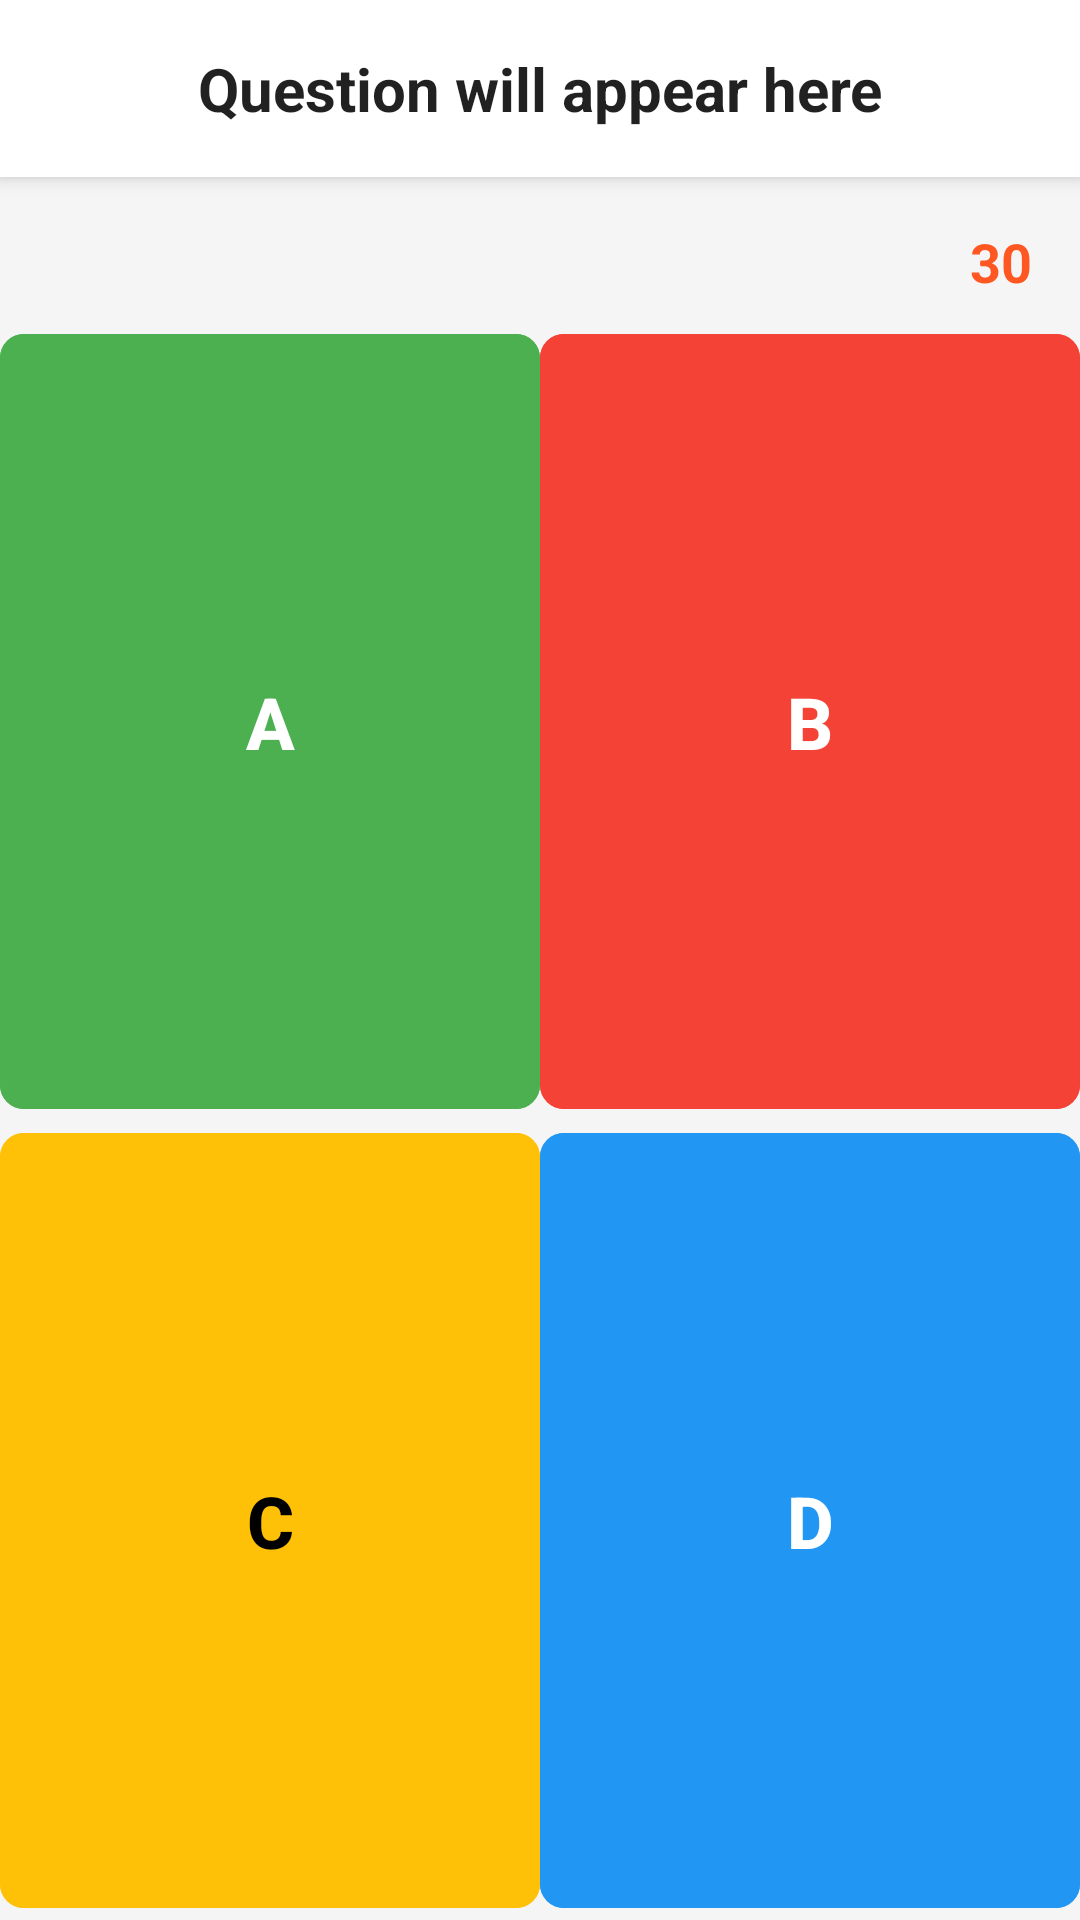

The Android layout XML behind this screen, and the referenced resources:
<!-- AndroidManifest.xml: application theme Theme.GameRemoteClient -->
<!-- res/layout/fragment_quiz.xml -->
<?xml version="1.0" encoding="utf-8"?>
<androidx.constraintlayout.widget.ConstraintLayout xmlns:android="http://schemas.android.com/apk/res/android"
    xmlns:app="http://schemas.android.com/apk/res-auto"
    xmlns:tools="http://schemas.android.com/tools"
    android:layout_width="match_parent"
    android:layout_height="match_parent"
    android:background="@color/background">

    
    <TextView
        android:id="@+id/questionText"
        android:layout_width="0dp"
        android:layout_height="wrap_content"
        android:text="@string/question_placeholder"
        android:textSize="20sp"
        android:textStyle="bold"
        android:textColor="@color/text_primary"
        android:gravity="center"
        android:padding="16dp"
        android:background="@color/surface"
        android:elevation="4dp"
        app:layout_constraintTop_toTopOf="parent"
        app:layout_constraintStart_toStartOf="parent"
        app:layout_constraintEnd_toEndOf="parent"
        tools:text="What is the capital of France?" />

    
    <TextView
        android:id="@+id/timerText"
        android:layout_width="wrap_content"
        android:layout_height="wrap_content"
        android:text="30"
        android:textSize="18sp"
        android:textStyle="bold"
        android:textColor="@color/accent"
        android:padding="8dp"
        app:layout_constraintTop_toBottomOf="@id/questionText"
        app:layout_constraintEnd_toEndOf="parent"
        android:layout_margin="8dp"
        tools:text="30" />

    
    <androidx.constraintlayout.widget.ConstraintLayout
        android:id="@+id/answersContainer"
        android:layout_width="0dp"
        android:layout_height="0dp"
        app:layout_constraintTop_toBottomOf="@id/timerText"
        app:layout_constraintBottom_toBottomOf="parent"
        app:layout_constraintStart_toStartOf="parent"
        app:layout_constraintEnd_toEndOf="parent">

        
        <com.google.android.material.button.MaterialButton
            android:id="@+id/answerAButton"
            style="@style/QuizButton"
            android:text="A"
            android:backgroundTint="@color/answer_a"
            app:layout_constraintTop_toTopOf="parent"
            app:layout_constraintBottom_toTopOf="@id/answerCButton"
            app:layout_constraintStart_toStartOf="parent"
            app:layout_constraintEnd_toStartOf="@id/answerBButton"
            app:layout_constraintHorizontal_weight="1"
            app:layout_constraintVertical_weight="1"
            tools:text="Answer A" />

        
        <com.google.android.material.button.MaterialButton
            android:id="@+id/answerBButton"
            style="@style/QuizButton"
            android:text="B"
            android:backgroundTint="@color/answer_b"
            app:layout_constraintTop_toTopOf="parent"
            app:layout_constraintBottom_toTopOf="@id/answerDButton"
            app:layout_constraintStart_toEndOf="@id/answerAButton"
            app:layout_constraintEnd_toEndOf="parent"
            app:layout_constraintHorizontal_weight="1"
            app:layout_constraintVertical_weight="1"
            tools:text="Answer B" />

        
        <com.google.android.material.button.MaterialButton
            android:id="@+id/answerCButton"
            style="@style/QuizButton"
            android:text="C"
            android:backgroundTint="@color/answer_c"
            android:textColor="@color/black"
            app:layout_constraintTop_toBottomOf="@id/answerAButton"
            app:layout_constraintBottom_toBottomOf="parent"
            app:layout_constraintStart_toStartOf="parent"
            app:layout_constraintEnd_toStartOf="@id/answerDButton"
            app:layout_constraintHorizontal_weight="1"
            app:layout_constraintVertical_weight="1"
            tools:text="Answer C" />

        
        <com.google.android.material.button.MaterialButton
            android:id="@+id/answerDButton"
            style="@style/QuizButton"
            android:text="D"
            android:backgroundTint="@color/answer_d"
            app:layout_constraintTop_toBottomOf="@id/answerBButton"
            app:layout_constraintBottom_toBottomOf="parent"
            app:layout_constraintStart_toEndOf="@id/answerCButton"
            app:layout_constraintEnd_toEndOf="parent"
            app:layout_constraintHorizontal_weight="1"
            app:layout_constraintVertical_weight="1"
            tools:text="Answer D" />

    </androidx.constraintlayout.widget.ConstraintLayout>

    
    <View
        android:id="@+id/answerOverlay"
        android:layout_width="0dp"
        android:layout_height="0dp"
        android:background="#CC000000"
        android:visibility="gone"
        app:layout_constraintTop_toTopOf="parent"
        app:layout_constraintBottom_toBottomOf="parent"
        app:layout_constraintStart_toStartOf="parent"
        app:layout_constraintEnd_toEndOf="parent" />

    <TextView
        android:id="@+id/answerSubmittedText"
        android:layout_width="wrap_content"
        android:layout_height="wrap_content"
        android:text="Answer Submitted!"
        android:textSize="32sp"
        android:textStyle="bold"
        android:textColor="@color/white"
        android:visibility="gone"
        app:layout_constraintTop_toTopOf="parent"
        app:layout_constraintBottom_toBottomOf="parent"
        app:layout_constraintStart_toStartOf="parent"
        app:layout_constraintEnd_toEndOf="parent" />

</androidx.constraintlayout.widget.ConstraintLayout>
<!-- resources referenced by this layout -->
<resources>
  <color name="accent">#FFFF5722</color>
  <color name="answer_a">#FF4CAF50</color>
  <color name="answer_b">#FFF44336</color>
  <color name="answer_c">#FFFFC107</color>
  <color name="answer_d">#FF2196F3</color>
  <color name="background">#FFF5F5F5</color>
  <color name="black">#FF000000</color>
  <color name="surface">#FFFFFFFF</color>
  <color name="text_primary">#DE000000</color>
  <color name="white">#FFFFFFFF</color>
  <string name="question_placeholder">Question will appear here</string>
  <style name="QuizButton">
          <item name="android:layout_width">0dp</item>
          <item name="android:layout_height">0dp</item>
          <item name="android:textSize">24sp</item>
          <item name="android:textColor">@color/white</item>
          <item name="android:textStyle">bold</item>
          <item name="android:gravity">center</item>
          <item name="android:elevation">4dp</item>
      </style>
  <style name="Theme.GameRemoteClient" parent="Theme.Material3.DayNight.NoActionBar">
          <item name="colorPrimary">@color/primary</item>
          <item name="colorPrimaryDark">@color/primary_dark</item>
          <item name="colorAccent">@color/accent</item>
          <item name="android:windowBackground">@color/background</item>
          <item name="android:windowLayoutInDisplayCutoutMode">shortEdges</item>
          <item name="materialButtonStyle">@style/Widget.App.Button</item>
          <item name="shapeAppearanceSmallComponent">@style/ShapeAppearance.App.Rounded</item>
          <item name="shapeAppearanceMediumComponent">@style/ShapeAppearance.App.Rounded</item>
          <item name="shapeAppearanceLargeComponent">@style/ShapeAppearance.App.Rounded</item>
          <item name="shapeAppearanceCornerExtraLarge">@style/ShapeAppearance.App.Rounded</item>
          <item name="shapeAppearanceCornerLarge">@style/ShapeAppearance.App.Rounded</item>
          <item name="shapeAppearanceCornerMedium">@style/ShapeAppearance.App.Rounded</item>
          <item name="shapeAppearanceCornerSmall">@style/ShapeAppearance.App.Rounded</item>
          <item name="shapeAppearanceCornerExtraSmall">@style/ShapeAppearance.App.Rounded</item>
      </style>
  <color name="primary">#FF2196F3</color>
  <color name="primary_dark">#FF1976D2</color>
  <style name="Widget.App.Button" parent="Widget.Material3.Button">
          <item name="shapeAppearance">@style/ShapeAppearance.App.Rounded</item>
      </style>
  <style name="ShapeAppearance.App.Rounded" parent="">
          <item name="cornerSize">8dp</item>
          <item name="cornerFamily">rounded</item>
      </style>
</resources>
